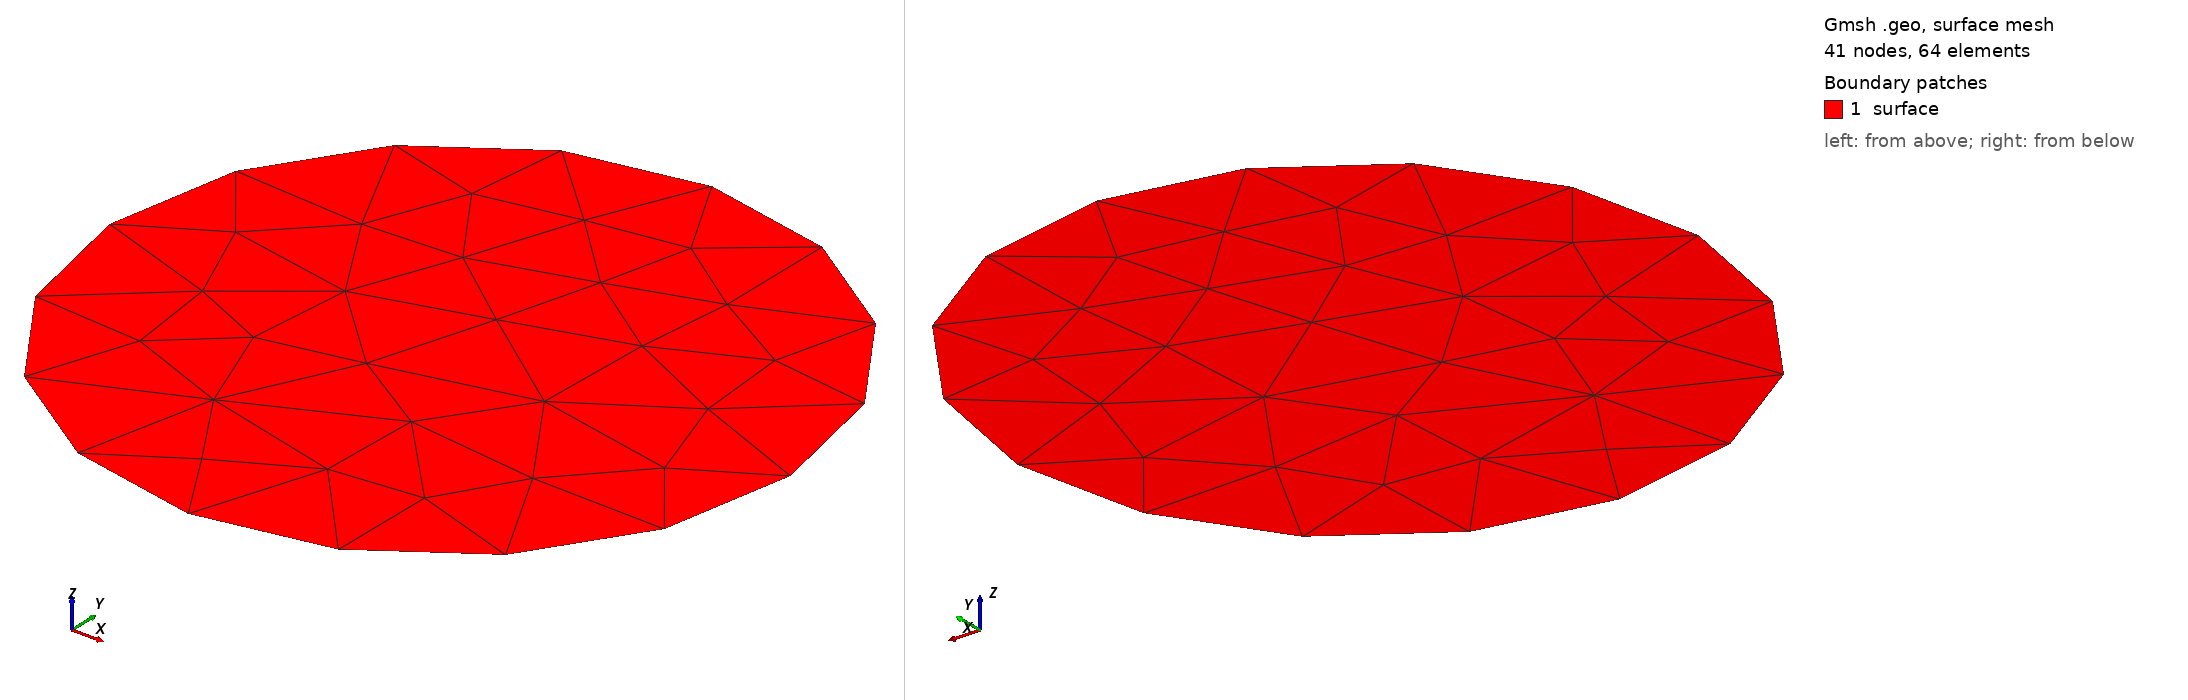

Gmsh geometry script, surface-meshed: 41 nodes, 64 surface elements. Boundary patches (legend numbers): 1 surface. Left view from above one corner, right view from below the opposite corner. Legend entries are the model's physical surfaces. The drawing asked Gmsh for element sizes between 1% and 20% of the model's largest extent; the script's own settings can give other sizes.

=== circle.geo (drawn) ===
//-----------------------------------------------------------------------------
//
// Name       : circle.geo
// Author     : Mohd Afeef BADRI
// Date       : 19 / April / 2023
//
// ----------------------------------------------------------------------------
// Comment    : simple circle problem mesh
//
// Parameters : radius  - this is the radius of the circle
//              meshSize- this is the mesh size of the
//
// Usage      : gmsh circle.geo -setnumber radius .5 -2 -format msh41
//
//
//-----------------------------------------------------------------------------

//==============================================================================
// ---- define parameters for commandline ----
//==============================================================================

DefineConstant[ radius = {0.5, Min .0001, Max 1000, Step 1,
                         Name "Parameters/radius radius"} ];

DefineConstant[ meshSize  = {0.4, Min 10, Max 100, Step 1,
                         Name "Parameters/meshSize meshSize"} ];

//==============================================================================
// ---- mesh size factor ----
//==============================================================================

h = meshSize;

//==============================================================================
// ---- build circle via OCC ----
//==============================================================================

SetFactory("OpenCASCADE");
Circle(1) = {0, 0, 0, radius, 0, 2*Pi};
Curve Loop(1) = {1};
Plane Surface(1) = {1};
MeshSize {1} = h;

//==============================================================================
// ---- add groups ----
//==============================================================================

Physical Curve("boundary", 2) = {1};
Physical Surface("surface", 3) = {1};
